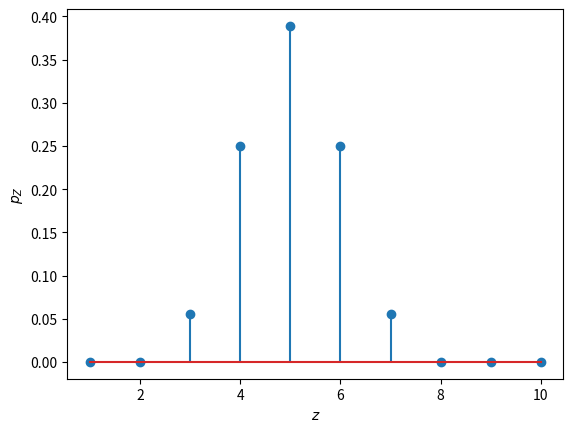

Here is the Python script that generated this plot:
'''
 Simulating the sum of two independent random variables X and Y
 say we have the random variables X and Y defined as dictionaries
'''

import matplotlib.pyplot as plt
import numpy as np

def sumXY(X,Y,z_axis):
    pZ = []
    for z in z_axis:
        r = 0
        for x in X['x']:
            index_x = X['x'].index(x)
            diff = z-x
            if diff in Y['y']:
                index_y = Y['y'].index(diff)
                r += X['pX'][index_x]*Y['pY'][index_y]
        pZ.append(r)
    
    return {'z':z_axis, 'pZ':pZ}


X = {'x':[1,2,3],'pX':[1/6,3/6,2/6]}
Y = {'y':[2,3,4],'pY':[2/6,3/6,1/6]}   
z_axis = np.linspace(1,10,10)
Z = sumXY(X,Y,z_axis)

plt.figure()
plt.stem(Z['z'], Z['pZ']), plt.xlabel(r'$z$'), plt.ylabel(r'$p_Z$')
plt.savefig('pmf.png', dpi = 300)


